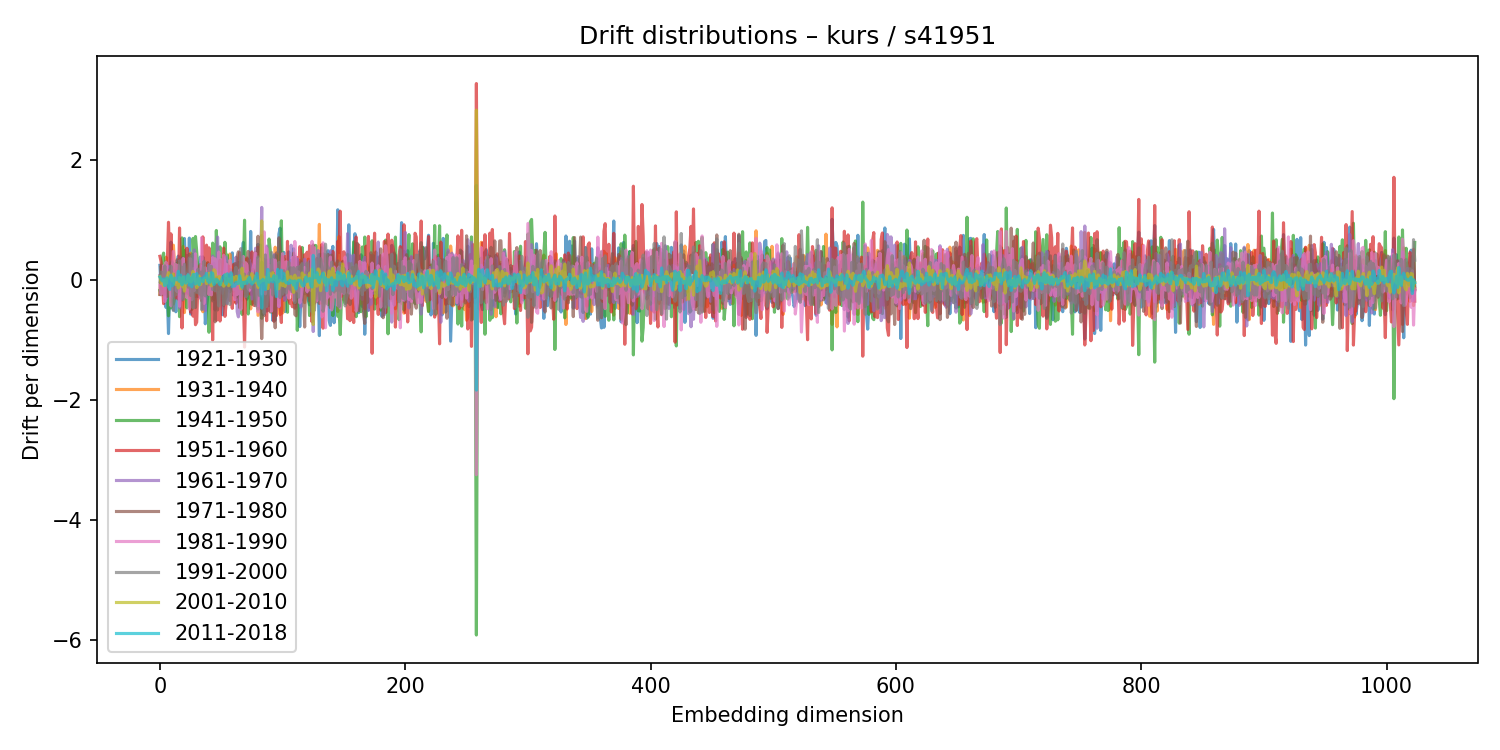

The table this chart was drawn from, first rows:
1921-1930, 1931-1940, 1941-1950, 1951-1960, 1961-1970, 1971-1980, 1981-1990, 1991-2000, 2001-2010, 2011-2018
0.2468, -0.2329, -0.1707, 0.3981, 0.08085, -0.2391, -0.08294, -0.03104, 0.06173, 0.0534
-0.1597, 0.07404, -0.2416, 0.3029, -0.05661, 0.2392, -0.2377, 0.1351, -0.05398, 0.01548
0.05256, -0.04838, 0.3625, -0.004453, -0.08205, -0.1272, -0.1075, 0.1244, -0.0438, -0.009842
-0.1163, -0.2049, 0.4515, -0.3914, 0.006096, -0.2429, 0.2393, 0.04635, -0.09354, 0.02043
-0.209, 0.1084, 0.0162, 0.1727, -0.1405, 0.2243, -0.3556, 0.2386, -0.001359, -0.09069
-0.4543, 0.3839, 0.302, -0.1611, -0.3075, -0.1772, 0.3013, -0.0116, -0.06688, 0.02431
-0.2012, -0.1941, -0.1804, 0.256, 0.2437, -0.2708, -0.03974, -0.02279, 0.05615, 0.03989
-0.889, 0.1696, -0.5934, 0.9645, 0.1153, -0.1692, 0.1106, -0.1111, 0.1273, -0.1098
-0.1568, 0.1514, -0.1632, 0.273, -0.09667, 0.0594, -0.01773, 0.1061, 0.066, -0.1551
0.6344, -0.3613, -0.4612, 0.7718, -0.1485, 0.2717, -0.4277, 0.2339, 0.03449, 0.08097
-0.333, 0.2455, -0.3327, 0.2037, -0.2806, 0.3064, 0.1463, 0.02688, -0.01236, -0.0929
-0.4946, 0.5836, -0.3967, 0.09536, 0.06879, -0.05909, 0.4797, -0.5065, 0.1047, -0.06413
-0.0197, 0.235, -0.2796, 0.1515, -0.03124, 0.1087, 0.1416, -0.07465, -0.05795, 0.03631
-0.5266, 0.1658, 0.2779, -0.297, -0.1636, 0.03445, 0.259, -0.2419, -0.07202, 0.02081
0.2688, -0.1698, -0.1147, -0.07362, -0.1788, 0.3402, -0.1911, -0.08116, -0.01589, 0.005614
0.4017, -0.2619, 0.2935, -0.3134, 0.009604, -0.1939, 0.2504, -0.1272, -0.1314, 0.1472
-0.126, -0.09294, -0.6078, 0.8692, -0.4619, 0.3276, -0.4341, 0.3231, 0.04553, -0.02092
0.02433, -0.2076, 0.09418, -0.04088, -0.1256, 0.3372, -0.1002, -0.0266, -0.01471, 0.08447
-0.3316, 0.03029, 0.7048, -0.7967, -0.2951, 0.374, -0.1151, 0.2165, -0.1009, -0.07925
0.2972, 0.5627, -0.1588, -0.2274, 0.3642, -0.2149, 0.361, -0.3227, 0.0498, 0.009419
0.6943, -0.54, 0.4949, -0.2225, -0.1152, -0.02489, -0.1589, 0.2654, -0.1822, 0.05935
0.1238, -0.07241, -0.04589, -0.04626, 0.08214, 0.07262, -0.09572, 0.07572, -0.05005, -0.04877
0.4101, -0.06115, -0.4617, 0.5319, -0.1772, 0.3015, -0.2904, 0.1047, -0.04003, 0.008268
-0.212, 0.2209, 0.1123, -0.1272, 0.1046, -0.2276, 0.09457, -0.1154, 0.07493, 0.0901
0.7009, -0.2721, -0.07816, -0.1364, -0.2005, 0.4313, -0.4818, 0.3709, 0.06021, -0.08217
-0.5637, 0.4501, 0.119, -0.5324, -0.09057, 0.1947, 0.3553, -0.2553, -0.02932, 0.03787
0.3841, -0.08258, -0.4863, 0.3162, 0.2608, 0.02554, -0.325, 0.4115, -0.01719, -0.1102
0.4287, -0.2227, 0.6963, -0.5987, 0.02763, 0.08641, 0.186, -0.4606, 0.1476, 0.09122
-0.12, 0.03102, 0.2118, -0.1425, 0.5048, -0.264, -0.1738, -0.05711, 0.0194, 0.0942
0.3158, -0.2719, 0.7274, -0.7418, 0.1369, -0.4559, 0.4398, -0.1875, 0.01928, -0.06531
0.001972, -0.26, 0.4812, -0.6992, 0.1763, 0.02589, 0.1415, -0.2003, -0.1253, 0.1101
-0.2764, 0.118, 0.1743, -0.05042, 0.1082, -0.1606, -0.09159, 0.1853, -0.08304, -0.001022
0.1524, 0.2276, -0.02295, -0.2839, 0.1718, 0.2403, 0.06824, -0.2287, 0.06844, -0.0756
0.3864, -0.1908, 0.2627, -0.109, 0.11, 0.06014, -0.3041, 0.135, -0.07516, 0.02848
0.006746, 0.1577, -0.02073, -0.3421, 0.2323, -0.2595, 0.7072, -0.4908, -0.03886, 0.02348
0.3882, -0.5256, -0.2107, 0.7218, -0.4775, 0.1491, -0.1896, 0.152, -0.002088, -0.02447
0.009371, -0.06099, 0.03075, 0.03073, 0.08376, -0.173, -0.388, 0.317, 0.008977, 0.05542
-0.7265, 0.1931, 0.1651, 0.2146, -0.5079, 0.09665, 0.207, -0.2619, 0.03729, 0.04733
-0.4786, 0.2735, -0.3852, 0.584, 0.09098, -0.1974, 0.009503, -0.1006, -0.0575, 0.1149
-0.2561, 0.08193, 0.2911, -0.1192, 0.1335, -0.2357, 0.1477, -0.07701, 0.06912, -0.01264
-0.1163, 0.09664, -0.8674, 0.5396, 0.2635, -0.1279, -0.238, 0.256, 0.1146, -0.03675
-0.2323, 0.002569, -0.08029, -0.03065, 0.03575, -0.1863, 0.2441, -0.07044, -0.01982, -0.03183
0.0698, -0.1654, 0.002419, 0.2628, -0.1966, 0.1076, -0.2451, 0.2299, -0.09501, 0.1246
0.1671, -0.2064, 0.6178, -0.9973, 0.4025, -0.3459, 0.3752, -0.1572, -0.02626, 0.1128
0.2814, -0.08288, -0.3221, 0.1734, 0.1304, 0.03708, -0.03927, -0.02818, 0.1746, -0.07105
-0.496, 0.1996, 0.03802, 0.06849, 0.2974, -0.6936, 0.357, -0.1787, 0.1556, -0.03889
-0.1514, 0.009175, 0.8278, -0.6699, 0.05595, -0.2481, 0.08162, 0.03876, -0.03402, 0.01227
0.06689, -0.1629, 0.2377, -0.2449, 0.7187, -0.4954, 0.09103, -0.1287, -0.0128, -0.003195
-0.04428, -0.1043, 0.1324, -0.08354, 0.05781, -0.1123, 0.4696, -0.4297, 0.06064, -0.03564
0.0243, -0.1207, 0.5558, -0.681, -0.01673, 0.33, 0.01293, -0.05551, 0.05844, -0.07828
-0.11, 0.0491, 0.3095, -0.3702, -0.04585, -0.007034, 0.3382, -0.09656, -0.06562, -0.02023
-0.5757, 0.1535, 0.3533, 0.01553, -0.2189, -0.2126, 0.1107, -0.005375, -0.06191, 0.03764
-0.3846, 0.4336, -0.2803, 0.5356, 0.01126, -0.4169, 0.4187, -0.4062, -0.1002, 0.07145
-0.2034, -0.2217, 0.6316, -0.6026, 0.167, -0.3292, 0.2948, -0.1111, -0.07426, 0.08965
-0.1537, 0.2947, 0.3263, -0.3902, 0.3874, -0.2745, 0.07939, -0.0919, 0.09872, -0.06601
0.04132, 0.1924, 0.4176, -0.03533, -0.381, 0.06751, 0.2576, -0.3925, -0.008316, 0.1066
0.2378, -0.138, 0.07568, 0.2347, -0.1629, -0.1208, 0.03688, 0.08276, -0.09224, -0.001581
-0.1929, 0.4352, 0.1712, -0.3386, -0.1081, 0.02101, 0.3331, -0.4059, 0.02041, -0.03049
0.05434, -0.04492, 0.1724, -0.1605, 0.0524, -0.1495, 0.05045, -0.05877, -0.06641, 0.1239
0.4552, -0.1063, 0.1082, -0.469, 0.07948, 0.1635, -0.05215, 0.06136, 0.05606, -0.1065
... 964 more rows
